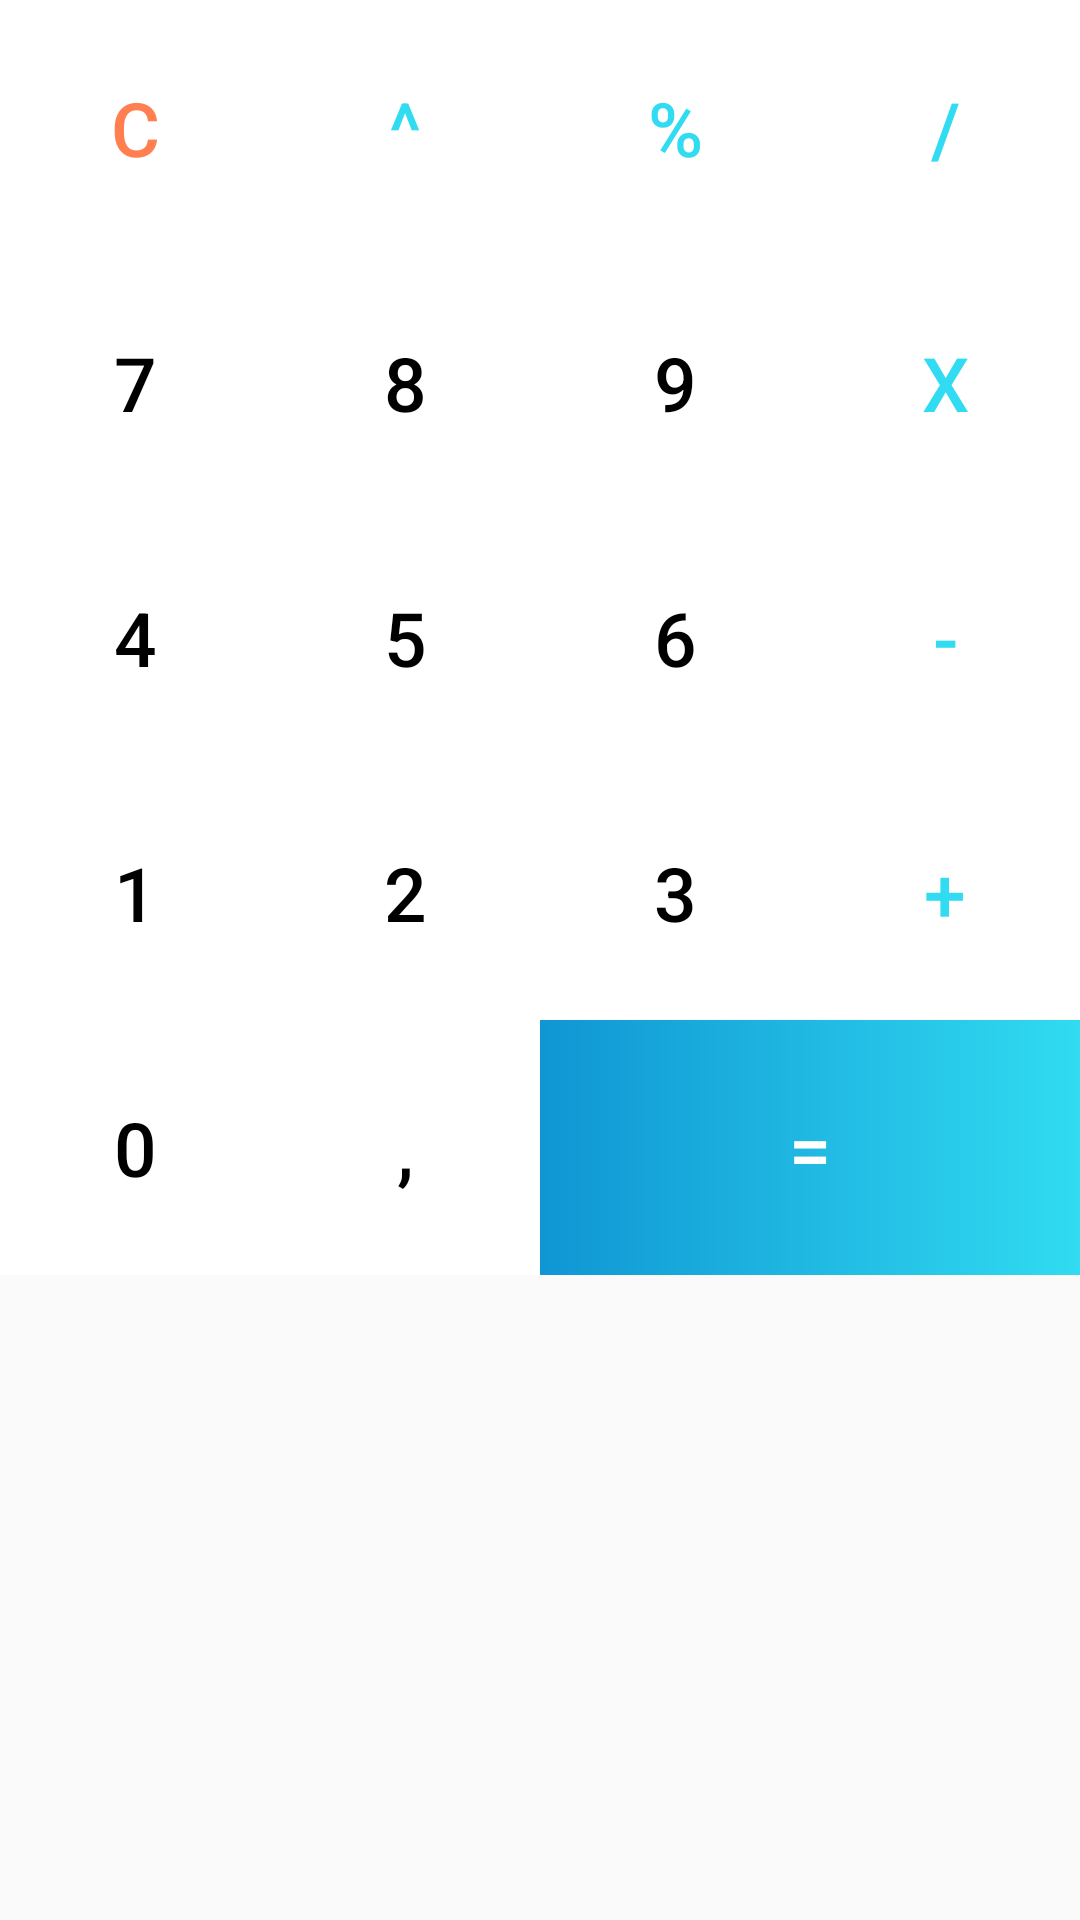

Write the Android layout XML for this screen, with the resource values it uses.
<!-- AndroidManifest.xml: application theme Theme.KalkulatorUSM -->
<!-- res/layout/buttons_layout.xml -->
<?xml version="1.0" encoding="utf-8"?>
<RelativeLayout xmlns:android="http://schemas.android.com/apk/res/android"
    android:layout_width="match_parent"
    android:layout_height="wrap_content">

    <GridLayout
        android:layout_width="match_parent"
        android:layout_height="wrap_content"
        android:rowCount="5"
        android:columnCount="4">

        <Button
            android:id="@+id/btnClear"
            android:layout_width="wrap_content"
            android:layout_height="85dp"
            android:layout_row="0"
            android:layout_column="0"
            android:layout_columnWeight="1"
            android:background="@color/white"
            android:onClick="onButtonClicked"
            android:text="C"
            android:textColor="@color/Orange"
            android:textSize="25sp" />

        <Button
            android:id="@+id/btnPangkat"
            android:layout_width="wrap_content"
            android:layout_height="85dp"
            android:text="^"
            android:textColor="@color/BiruMuda"
            android:background="@color/white"
            android:textSize="25sp"
            android:layout_row="0"
            android:layout_column="1"
            android:layout_columnWeight="1"
            android:onClick="onButtonClicked"/>

        <Button
            android:id="@+id/btnPersen"
            android:layout_width="wrap_content"
            android:layout_height="85dp"
            android:layout_row="0"
            android:layout_column="2"
            android:layout_columnWeight="1"
            android:background="@color/white"
            android:onClick="onButtonClicked"
            android:text="%"
            android:textColor="@color/BiruMuda"
            android:textSize="25sp" />

        <Button
            android:id="@+id/btnBagi"
            android:layout_width="wrap_content"
            android:layout_height="85dp"
            android:layout_row="0"
            android:layout_column="3"
            android:layout_columnWeight="1"
            android:background="@color/white"
            android:onClick="onButtonClicked"
            android:text="/"
            android:textColor="@color/BiruMuda"
            android:textSize="25sp" />

        <Button
            android:id="@+id/btn7"
            android:layout_width="wrap_content"
            android:layout_height="85dp"
            android:layout_row="1"
            android:layout_column="0"
            android:layout_columnWeight="1"
            android:background="@color/white"
            android:onClick="onButtonClicked"
            android:text="7"
            android:textColor="@color/black"
            android:textSize="25sp" />

        <Button
            android:id="@+id/btn8"
            android:layout_width="wrap_content"
            android:layout_height="85dp"
            android:layout_row="1"
            android:layout_column="1"
            android:layout_columnWeight="1"
            android:background="@color/white"
            android:onClick="onButtonClicked"
            android:text="8"
            android:textColor="@color/black"
            android:textSize="25sp" />

        <Button
            android:id="@+id/btn9"
            android:layout_width="wrap_content"
            android:layout_height="85dp"
            android:layout_row="1"
            android:layout_column="2"
            android:layout_columnWeight="1"
            android:background="@color/white"
            android:onClick="onButtonClicked"
            android:text="9"
            android:textColor="@color/black"
            android:textSize="25sp" />

        <Button
            android:id="@+id/btnKali"
            android:layout_width="wrap_content"
            android:layout_height="85dp"
            android:layout_row="1"
            android:layout_column="3"
            android:layout_columnWeight="1"
            android:background="@color/white"
            android:onClick="onButtonClicked"
            android:text="x"
            android:textColor="@color/BiruMuda"
            android:textSize="25sp" />

        <Button
            android:id="@+id/btn4"
            android:layout_width="wrap_content"
            android:layout_height="85dp"
            android:layout_row="2"
            android:layout_column="0"
            android:layout_columnWeight="1"
            android:background="@color/white"
            android:onClick="onButtonClicked"
            android:text="4"
            android:textColor="@color/black"
            android:textSize="25sp" />

        <Button
            android:id="@+id/btn5"
            android:layout_width="wrap_content"
            android:layout_height="85dp"
            android:layout_row="2"
            android:layout_column="1"
            android:layout_columnWeight="1"
            android:background="@color/white"
            android:onClick="onButtonClicked"
            android:text="5"
            android:textColor="@color/black"
            android:textSize="25sp" />

        <Button
            android:id="@+id/btn6"
            android:layout_width="wrap_content"
            android:layout_height="85dp"
            android:layout_row="2"
            android:layout_column="2"
            android:layout_columnWeight="1"
            android:background="@color/white"
            android:onClick="onButtonClicked"
            android:text="6"
            android:textColor="@color/black"
            android:textSize="25sp" />

        <Button
            android:id="@+id/btnKurang"
            android:layout_width="wrap_content"
            android:layout_height="85dp"
            android:layout_row="2"
            android:layout_column="3"
            android:layout_columnWeight="1"
            android:background="@color/white"
            android:onClick="onButtonClicked"
            android:text="-"
            android:textColor="@color/BiruMuda"
            android:textSize="25sp" />

        <Button
            android:id="@+id/btn1"
            android:layout_width="wrap_content"
            android:layout_height="85dp"
            android:layout_row="3"
            android:layout_column="0"
            android:layout_columnWeight="1"
            android:background="@color/white"
            android:onClick="onButtonClicked"
            android:text="1"
            android:textColor="@color/black"
            android:textSize="25sp" />

        <Button
            android:id="@+id/btn2"
            android:layout_width="wrap_content"
            android:layout_height="85dp"
            android:layout_row="3"
            android:layout_column="1"
            android:layout_columnWeight="1"
            android:background="@color/white"
            android:onClick="onButtonClicked"
            android:text="2"
            android:textColor="@color/black"
            android:textSize="25sp" />

        <Button
            android:id="@+id/btn3"
            android:layout_width="wrap_content"
            android:layout_height="85dp"
            android:layout_row="3"
            android:layout_column="2"
            android:layout_columnWeight="1"
            android:background="@color/white"
            android:onClick="onButtonClicked"
            android:text="3"
            android:textColor="@color/black"
            android:textSize="25sp" />

        <Button
            android:id="@+id/btnTambah"
            android:layout_width="wrap_content"
            android:layout_height="85dp"
            android:layout_row="3"
            android:layout_column="3"
            android:layout_columnWeight="1"
            android:background="@color/white"
            android:onClick="onButtonClicked"
            android:text="+"
            android:textColor="@color/BiruMuda"
            android:textSize="25sp" />

        <Button
            android:id="@+id/btn0"
            android:layout_width="wrap_content"
            android:layout_height="85dp"
            android:layout_row="4"
            android:layout_column="0"
            android:layout_columnWeight="1"
            android:background="@color/white"
            android:onClick="onButtonClicked"
            android:text="0"
            android:textColor="@color/black"
            android:textSize="25sp" />

        <Button
            android:id="@+id/btnKoma"
            android:layout_width="wrap_content"
            android:layout_height="85dp"
            android:layout_row="4"
            android:layout_column="1"
            android:layout_columnWeight="1"
            android:background="@color/white"
            android:onClick="onButtonClicked"
            android:text=","
            android:textColor="@color/black"
            android:textSize="25sp" />

        <Button
            android:id="@+id/btnHasil"
            android:layout_width="wrap_content"
            android:layout_height="85dp"
            android:layout_row="4"
            android:layout_column="2"
            android:layout_columnSpan="2"
            android:layout_columnWeight="1"
            android:background="@drawable/gradientcolor2"
            android:onClick="onButtonClicked"
            android:text="="
            android:textColor="@color/white"
            android:textSize="25sp" />
    </GridLayout>
</RelativeLayout>
<!-- resources referenced by this layout -->
<resources>
  <color name="BiruMuda">#31DBF1</color>
  <color name="Orange">#ff7f50</color>
  <color name="black">#FF000000</color>
  <color name="white">#FFFFFFFF</color>
  <!-- drawable gradientcolor2 (drawable) -->
  <?xml version="1.0" encoding="utf-8"?>
  <shape xmlns:android="http://schemas.android.com/apk/res/android">
      <gradient
          android:type="linear"
          android:angle="0"
          android:startColor="@color/BiruTua"
          android:endColor="@color/BiruMuda">
  
      </gradient>
  </shape>
  <style name="Theme.KalkulatorUSM" parent="Theme.AppCompat.Light.DarkActionBar">
          
          <item name="colorPrimary">#2788F1</item>
          <item name="colorPrimaryVariant">#1358A1</item>
          <item name="colorOnPrimary">@color/white</item>
          
          <item name="colorSecondary">@color/teal_200</item>
          <item name="colorSecondaryVariant">@color/teal_700</item>
          <item name="colorOnSecondary">@color/black</item>
          
          <item name="android:statusBarColor" tools:targetApi="l">?attr/colorPrimaryVariant</item>
          
      </style>
  <color name="BiruTua">#0F96D3</color>
  <color name="teal_200">#FF03DAC5</color>
  <color name="teal_700">#FF018786</color>
</resources>
